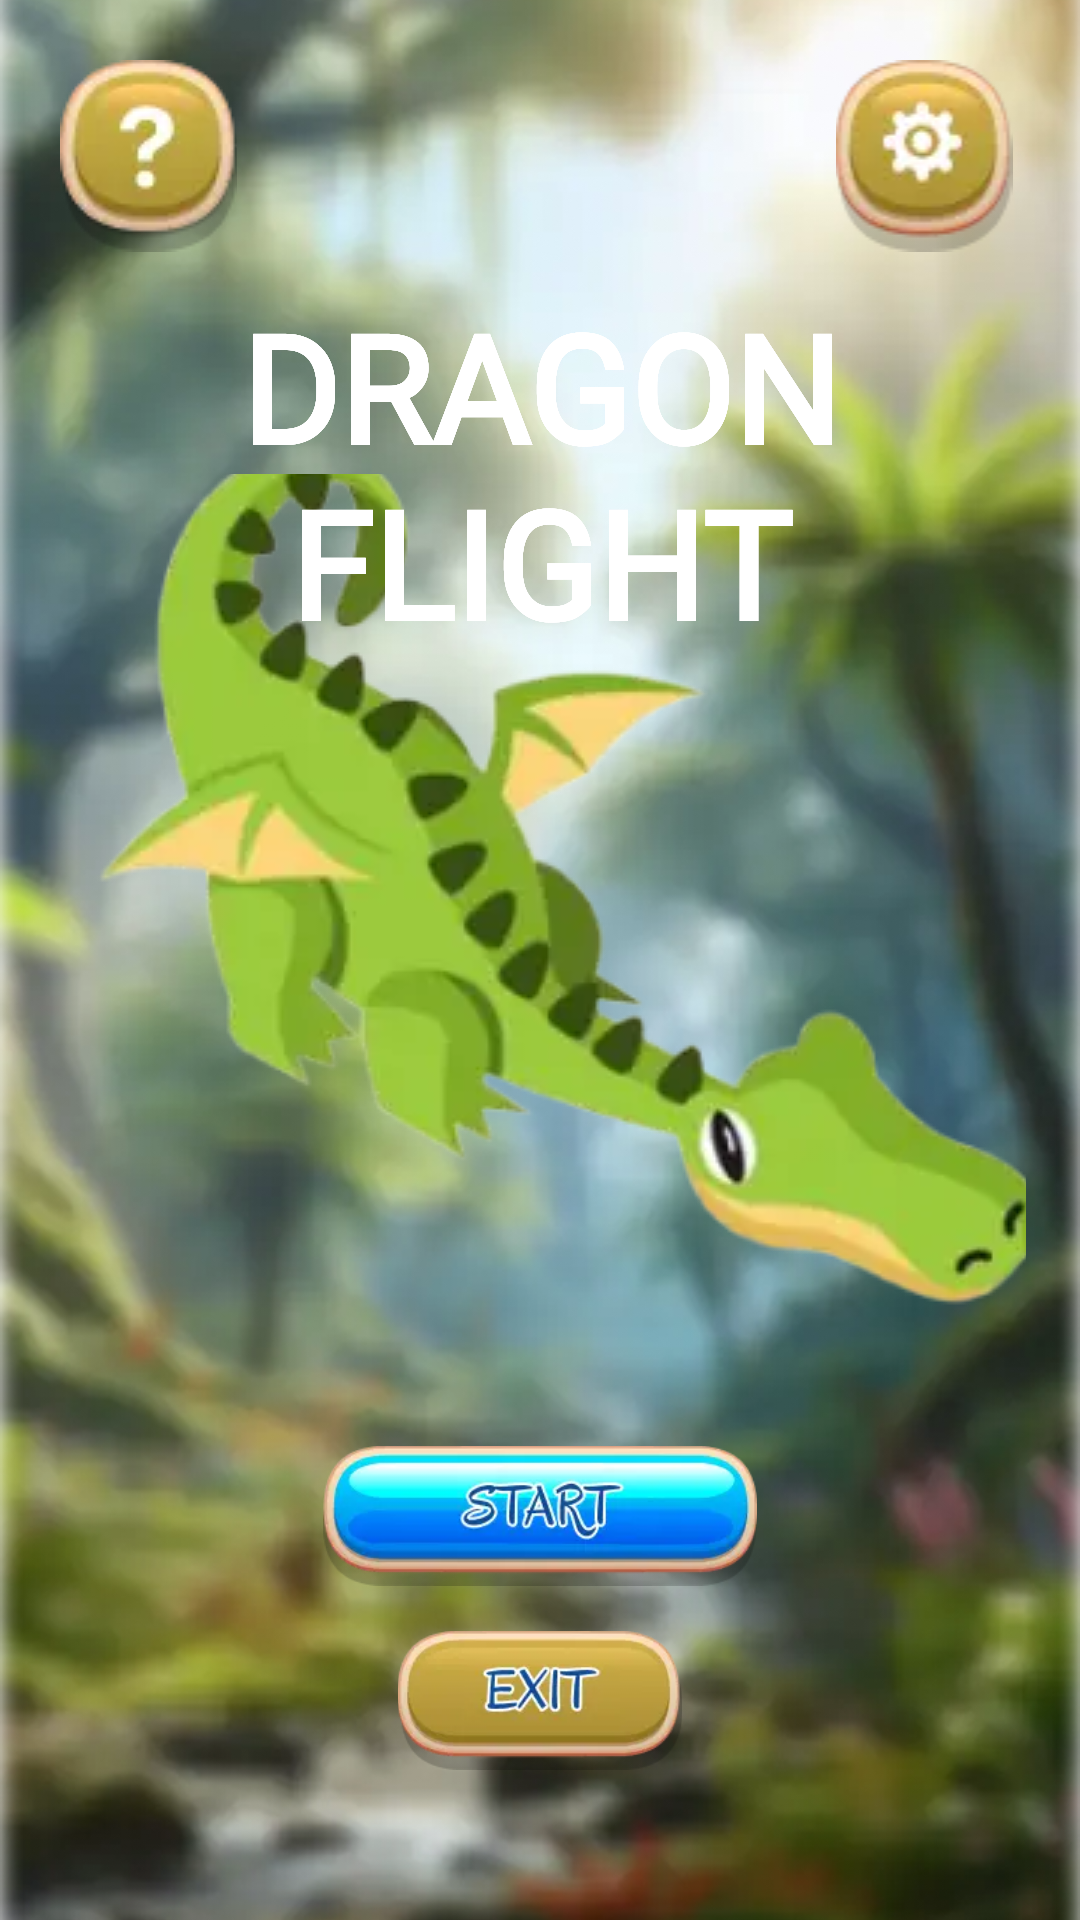

Layout XML and referenced resources for this Android screen:
<!-- AndroidManifest.xml: application theme Theme.DragonFlight -->
<!-- res/layout/fragment_begin_game.xml -->
<?xml version="1.0" encoding="utf-8"?>
<androidx.constraintlayout.widget.ConstraintLayout xmlns:android="http://schemas.android.com/apk/res/android"
    xmlns:tools="http://schemas.android.com/tools"
    android:layout_width="match_parent"
    android:layout_height="match_parent"
    xmlns:app="http://schemas.android.com/apk/res-auto"
    tools:context=".presentation.begin.BeginGameFragment">

    <ImageView
        android:layout_width="match_parent"
        android:layout_height="match_parent"
        android:src="@drawable/game_bckgr"
        android:scaleType="centerCrop"
        />

    <ImageView
        android:id="@+id/btnPravila"
        android:layout_width="wrap_content"
        android:layout_height="wrap_content"
        app:layout_constraintStart_toStartOf="parent"
        app:layout_constraintTop_toTopOf="parent"
        android:src="@drawable/btn_rules"
        android:layout_margin="20dp"
        />

    <ImageView
        android:id="@+id/btnNastroiki"
        android:layout_width="0dp"
        android:layout_height="0dp"
        app:layout_constraintTop_toTopOf="@id/btnPravila"
        app:layout_constraintBottom_toBottomOf="@id/btnPravila"
        app:layout_constraintDimensionRatio="1:1"
        app:layout_constraintEnd_toEndOf="parent"
        android:src="@drawable/btn_settings"
        android:layout_marginEnd="20dp"
        />

    <ImageView
        android:id="@+id/dragon"
        android:layout_width="0dp"
        android:layout_height="0dp"
        app:layout_constraintWidth_percent="0.9"
        app:layout_constraintDimensionRatio="1:1"
        app:layout_constraintStart_toStartOf="parent"
        app:layout_constraintEnd_toEndOf="parent"
        app:layout_constraintTop_toTopOf="parent"
        app:layout_constraintBottom_toBottomOf="parent"
        android:src="@drawable/dragon_green"
        android:scaleType="center"
        />

    <TextView
        android:id="@+id/tvAppName"
        android:layout_width="0dp"
        android:layout_height="wrap_content"
        android:text="@string/raptor_flight"
        app:layout_constraintWidth_percent="0.8"
        app:layout_constraintTop_toTopOf="@id/dragon"
        app:layout_constraintBottom_toTopOf="@id/dragon"
        app:layout_constraintStart_toStartOf="parent"
        app:layout_constraintEnd_toEndOf="parent"
        android:gravity="center"
        android:textSize="50dp"
        android:textStyle="bold"
        android:textColor="@color/white"
        android:fontFamily="@font/oregano_regular"
        />

    <TextView
        android:id="@+id/tvAppName2"
        android:layout_width="0dp"
        android:layout_height="wrap_content"
        android:text="@string/raptor_flight"
        app:layout_constraintWidth_percent="0.8"
        app:layout_constraintTop_toTopOf="@id/dragon"
        app:layout_constraintBottom_toTopOf="@id/dragon"
        app:layout_constraintStart_toStartOf="parent"
        app:layout_constraintEnd_toEndOf="parent"
        android:gravity="center"
        android:textSize="50dp"
        android:textStyle="bold"
        android:textColor="@color/white"
        android:fontFamily="@font/oregano_regular"
        />

    <TextView
        android:id="@+id/tvAppName3"
        android:layout_width="0dp"
        android:layout_height="wrap_content"
        android:text="@string/raptor_flight"
        app:layout_constraintWidth_percent="0.8"
        app:layout_constraintTop_toTopOf="@id/dragon"
        app:layout_constraintBottom_toTopOf="@id/dragon"
        app:layout_constraintStart_toStartOf="parent"
        app:layout_constraintEnd_toEndOf="parent"
        android:gravity="center"
        android:textSize="50dp"
        android:textStyle="bold"
        android:textColor="@color/white"
        android:fontFamily="@font/oregano_regular"
        />

    <TextView
        android:id="@+id/tvAppName4"
        android:layout_width="0dp"
        android:layout_height="wrap_content"
        android:text="@string/raptor_flight"
        app:layout_constraintWidth_percent="0.8"
        app:layout_constraintTop_toTopOf="@id/dragon"
        app:layout_constraintBottom_toTopOf="@id/dragon"
        app:layout_constraintStart_toStartOf="parent"
        app:layout_constraintEnd_toEndOf="parent"
        android:gravity="center"
        android:textSize="50dp"
        android:textStyle="bold"
        android:textColor="@color/white"
        android:fontFamily="@font/oregano_regular"
        />

    <ImageView
        android:id="@+id/btnBegin"
        android:layout_width="0dp"
        android:layout_height="0dp"
        app:layout_constraintWidth_percent="0.8"
        app:layout_constraintStart_toStartOf="parent"
        app:layout_constraintEnd_toEndOf="parent"
        app:layout_constraintTop_toBottomOf="@id/dragon"
        app:layout_constraintBottom_toTopOf="@id/btnFinish"
        android:src="@drawable/btn_start"
        android:layout_marginBottom="15dp"
        />

    <ImageView
        android:id="@+id/btnFinish"
        android:layout_width="0dp"
        android:layout_height="0dp"
        app:layout_constraintWidth_percent="0.7"
        app:layout_constraintStart_toStartOf="parent"
        app:layout_constraintEnd_toEndOf="parent"
        app:layout_constraintTop_toBottomOf="@id/btnBegin"
        app:layout_constraintBottom_toBottomOf="parent"
        android:src="@drawable/btn_exit"
        android:layout_marginBottom="50dp"
        />



</androidx.constraintlayout.widget.ConstraintLayout>
<!-- resources referenced by this layout -->
<resources>
  <!-- drawable btn_exit: webp bitmap (drawable, 3094 bytes) -->
  <!-- drawable btn_rules: webp bitmap (drawable, 1416 bytes) -->
  <!-- drawable btn_settings: webp bitmap (drawable, 1472 bytes) -->
  <!-- drawable btn_start: png bitmap (drawable, 24423 bytes) -->
  <!-- drawable dragon_green: webp bitmap (drawable, 11470 bytes) -->
  <!-- drawable game_bckgr: png bitmap (drawable, 496577 bytes) -->
  <string name="raptor_flight">DRAGON FLIGHT</string>
  <!-- not gathered from this repository: default colours our renderer supplied (Android Studio template values) -->
  <color name="white">#FFFFFFFF</color>
</resources>
